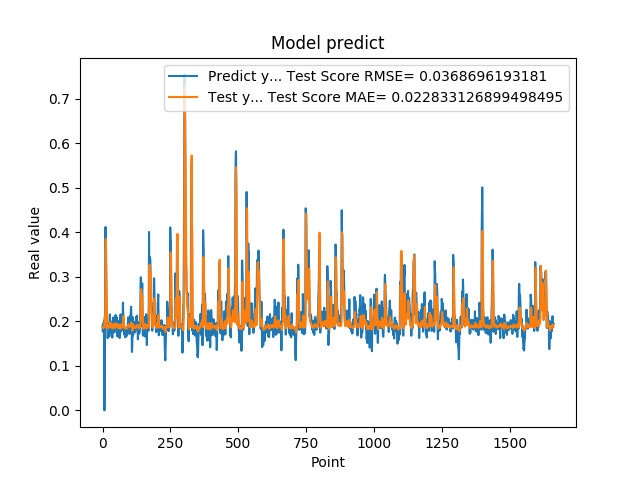

Data behind this chart, as committed beside it:
1.905867606399999914e-01, 1.854313488073576488e-01
1.769561022520000082e-01, 1.870087727659190679e-01
1.810430586339999981e-01, 1.877651647536677237e-01
1.955727785830000398e-01, 1.857070898468441700e-01
1.954265981910000005e-01, 1.888688759444726306e-01
2.004670947789999880e-01, 1.896076993246587350e-01
2.029463946819999587e-01, 1.891526552931752925e-01
0.000000000000000000e+00, 1.899262425745466276e-01
1.862521618600000151e-01, 2.110161812474078968e-01
1.862153261900000301e-01, 2.055481846224358200e-01
4.038094580169999670e-01, 1.864068198217313233e-01
4.118085205549999461e-01, 3.403090697184226188e-01
3.743042349819999948e-01, 3.847918060641418170e-01
3.571429848669999685e-01, 3.269402006552138973e-01
2.572054266930000055e-01, 3.029767159509991759e-01
2.409307956699999753e-01, 2.660797368512260452e-01
2.253161966800000249e-01, 2.153785108801031523e-01
1.935185044999999937e-01, 2.018004098357732423e-01
1.787700653079999924e-01, 1.958130468393833867e-01
1.622045934200000150e-01, 1.882498820030271691e-01
1.761920750140000269e-01, 1.844920926858995835e-01
1.883655935530000325e-01, 1.843810028528315992e-01
1.861467957499999548e-01, 1.864409509462292280e-01
1.954913884399999968e-01, 1.869038972805955601e-01
1.954011768099999935e-01, 1.878464976877493864e-01
1.660518944260000185e-01, 1.886559244521603951e-01
1.907722949980000249e-01, 1.897452821220320107e-01
2.156041562559999625e-01, 1.895922869892466556e-01
1.898660957809999716e-01, 1.951805391403649281e-01
1.770474612709999895e-01, 1.975697983170980609e-01
2.001174986360000074e-01, 1.880518357470825352e-01
1.948629021640000125e-01, 1.947337653990356965e-01
1.922753006219999894e-01, 1.930834152090181166e-01
1.779100298880000042e-01, 1.877765033699536068e-01
1.810636967419999854e-01, 1.864895700757099872e-01
1.680064052340000114e-01, 1.852160436746852490e-01
1.635809391740000174e-01, 1.859436081325154255e-01
1.706920862200000111e-01, 1.842496821273847118e-01
1.916799396280000345e-01, 1.846830341205356885e-01
2.085516005749999957e-01, 1.862861083767331782e-01
2.058236002919999752e-01, 1.937811689627757794e-01
1.828240007160000513e-01, 1.948963119348312567e-01
1.857409924269999846e-01, 1.901368718807509850e-01
1.775099337099999841e-01, 1.861199433361956368e-01
1.752161234619999952e-01, 1.859292826563731793e-01
1.971126049759999999e-01, 1.848306034749435112e-01
1.845117062330000057e-01, 1.872957406944930625e-01
1.984785944219999987e-01, 1.876427076752025525e-01
2.143009155989999692e-01, 1.888175530063792851e-01
1.841159015890000139e-01, 1.920300500936796551e-01
2.104043960570000094e-01, 1.953109118344822925e-01
2.032361328599999739e-01, 1.936795164713229767e-01
2.088565975429999833e-01, 1.933100582758485730e-01
1.960448026660000231e-01, 1.947794788433584445e-01
1.900728046889999523e-01, 1.928715327147963454e-01
1.658952832220000062e-01, 1.884884842644507508e-01
1.872539073229999851e-01, 1.857413084535339265e-01
1.852532625200000171e-01, 1.854991700607652727e-01
1.799222826959999966e-01, 1.868630215248502924e-01
2.012764066460000223e-01, 1.860180762369369745e-01
1.978618204589999985e-01, 1.913489263654598593e-01
... 1,599 more rows
